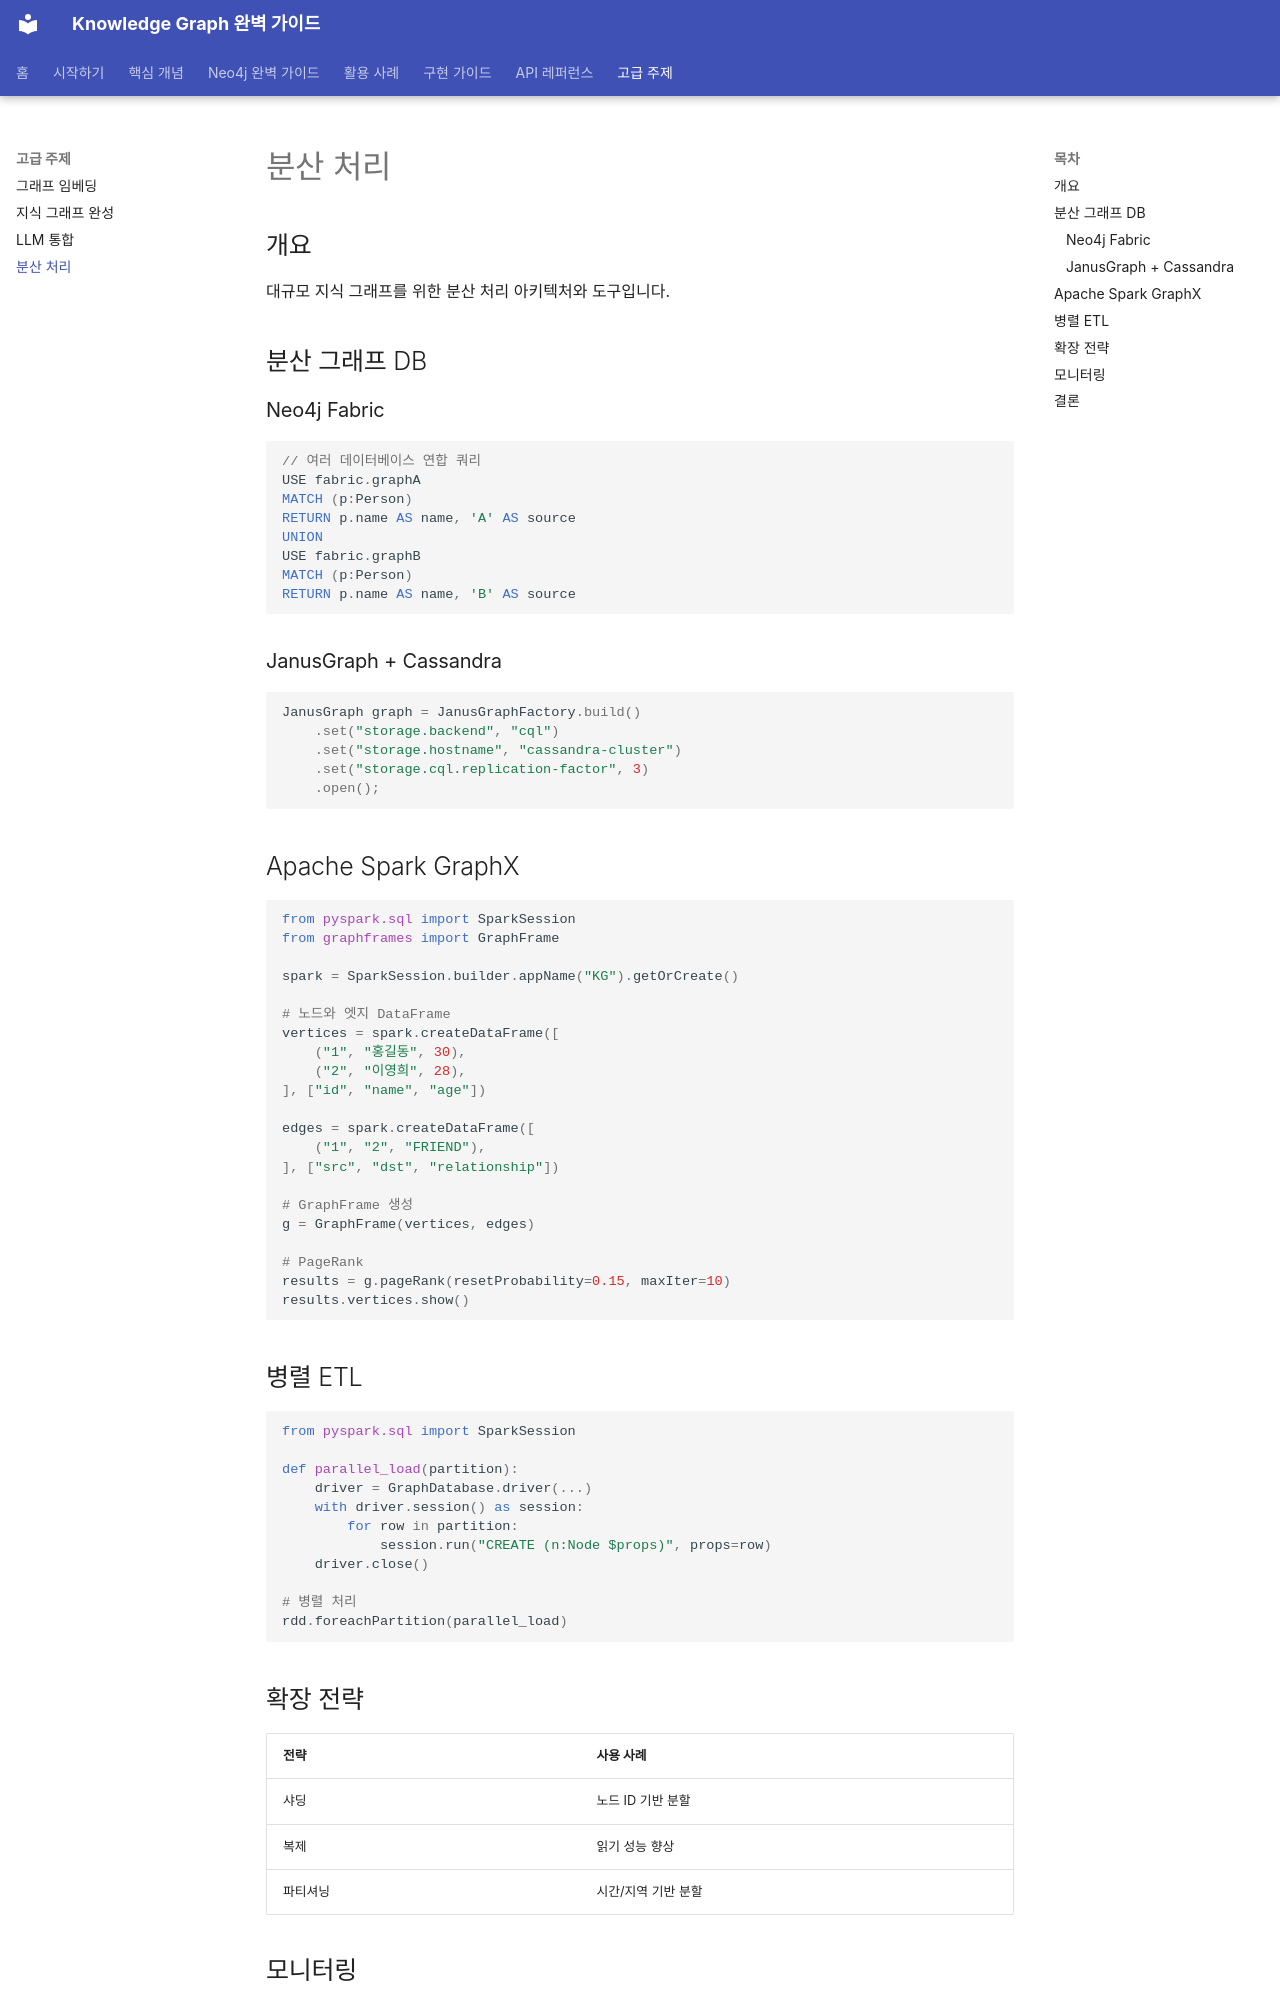

repository: mypalesong/ngraph · page: advanced/distributed-processing/index.html · generator: mkdocs

# 분산 처리

## 개요

대규모 지식 그래프를 위한 분산 처리 아키텍처와 도구입니다.

## 분산 그래프 DB

### Neo4j Fabric

```cypher
// 여러 데이터베이스 연합 쿼리
USE fabric.graphA
MATCH (p:Person)
RETURN p.name AS name, 'A' AS source
UNION
USE fabric.graphB
MATCH (p:Person)
RETURN p.name AS name, 'B' AS source
```

### JanusGraph + Cassandra

```java
JanusGraph graph = JanusGraphFactory.build()
    .set("storage.backend", "cql")
    .set("storage.hostname", "cassandra-cluster")
    .set("storage.cql.replication-factor", 3)
    .open();
```

## Apache Spark GraphX

```python
from pyspark.sql import SparkSession
from graphframes import GraphFrame

spark = SparkSession.builder.appName("KG").getOrCreate()

# 노드와 엣지 DataFrame
vertices = spark.createDataFrame([
    ("1", "홍길동", 30),
    ("2", "이영희", 28),
], ["id", "name", "age"])

edges = spark.createDataFrame([
    ("1", "2", "FRIEND"),
], ["src", "dst", "relationship"])

# GraphFrame 생성
g = GraphFrame(vertices, edges)

# PageRank
results = g.pageRank(resetProbability=0.15, maxIter=10)
results.vertices.show()
```

## 병렬 ETL

```python
from pyspark.sql import SparkSession

def parallel_load(partition):
    driver = GraphDatabase.driver(...)
    with driver.session() as session:
        for row in partition:
            session.run("CREATE (n:Node $props)", props=row)
    driver.close()

# 병렬 처리
rdd.foreachPartition(parallel_load)
```

## 확장 전략

| 전략 | 사용 사례 |
|------|----------|
| 샤딩 | 노드 ID 기반 분할 |
| 복제 | 읽기 성능 향상 |
| 파티셔닝 | 시간/지역 기반 분할 |
